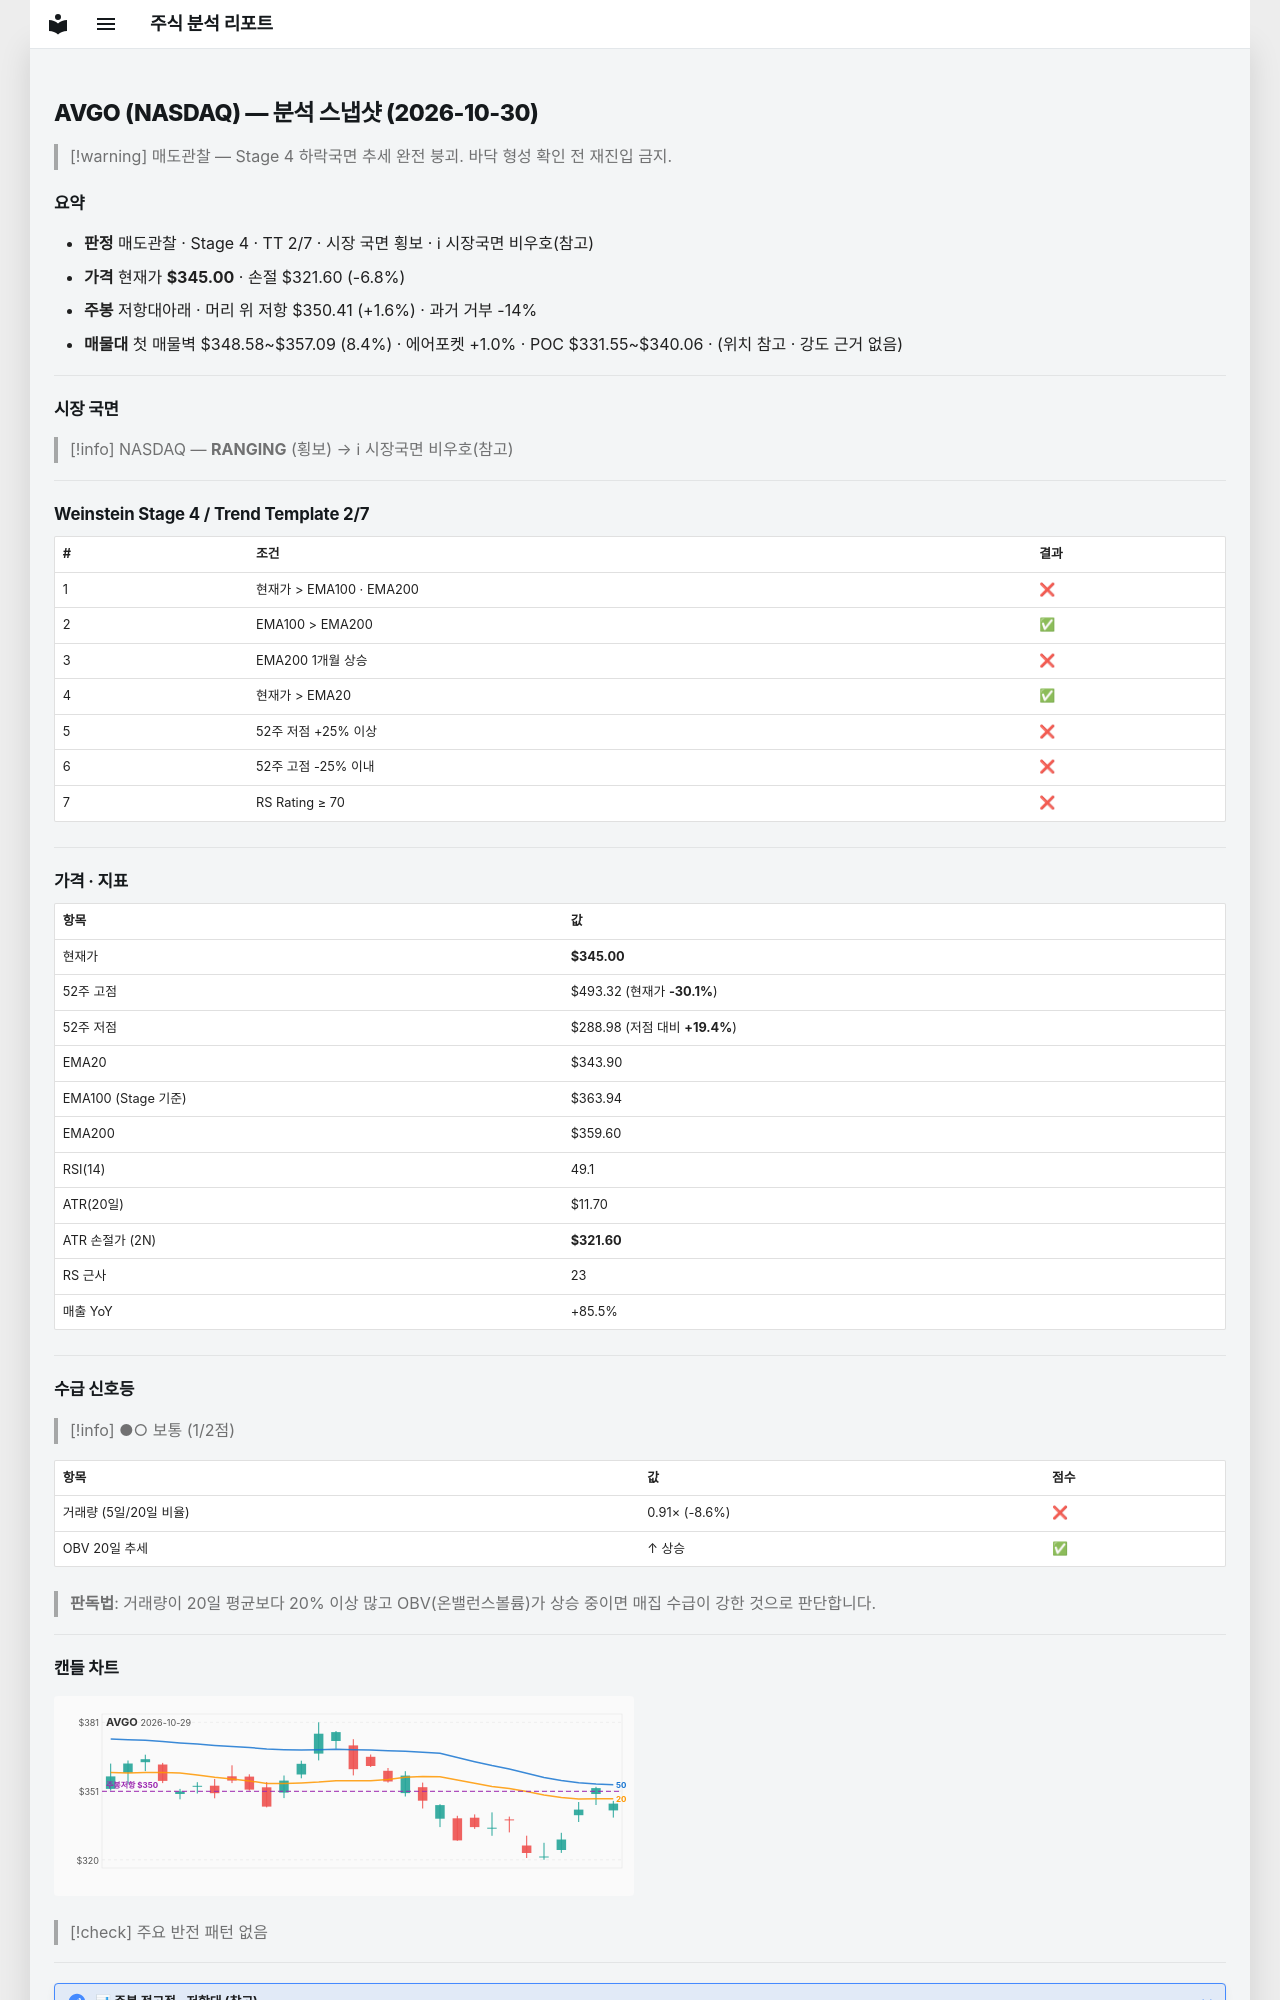

repository: soloandco/stock-reports · page: snapshots/AVGO-2026-10-30/index.html · generator: mkdocs

---
type: analysis-snapshot
title: AVGO 분석 스냅샷
ticker: AVGO
market: NASDAQ
created: 2026-10-30
updated: 2026-10-30
bar-date: 2026-10-29
verdict: 매도관찰
real-rr: 0.23
sma50-gap-pct: 0.3
weekly-position: 저항대아래
weekly-overhead-price: 350.41
weekly-overhead-pct: 1.6
stage: 4
trend-template-score: 2
tt-max: 7
ma-set: ema-20-100-200
price: 345.0
stop-price: 321.59812819738704
market-regime: RANGING
supply-demand-score: 1/2
supply-demand-label: 보통
status: tracking
tags:
  - stock-agent
  - watchlist
  - AVGO
  - analysis
related:
  - "[[analysis-template]]"
---

# AVGO (NASDAQ) — 분석 스냅샷 (2026-10-30)

> [!warning] 매도관찰 — Stage 4 하락국면
> 추세 완전 붕괴. 바닥 형성 확인 전 재진입 금지.

## 요약

- **판정** 매도관찰 · Stage 4 · TT 2/7 · 시장 국면 횡보 · ℹ 시장국면 비우호(참고)
- **가격** 현재가 **$345.00** · 손절 $321.60 (-6.8%)
- **주봉** 저항대아래 · 머리 위 저항 $350.41 (+1.6%) · 과거 거부 -14%
- **매물대** 첫 매물벽 $348.58~$357.09 (8.4%) · 에어포켓 +1.0% · POC $331.55~$340.06 · (위치 참고 · 강도 근거 없음)

---

## 시장 국면

> [!info] NASDAQ — **RANGING** (횡보) → ℹ 시장국면 비우호(참고)

---

## Weinstein Stage 4 / Trend Template 2/7

| # | 조건 | 결과 |
|---|------|------|
| 1 | 현재가 > EMA100 · EMA200 | ❌ |
| 2 | EMA100 > EMA200 | ✅ |
| 3 | EMA200 1개월 상승 | ❌ |
| 4 | 현재가 > EMA20 | ✅ |
| 5 | 52주 저점 +25% 이상 | ❌ |
| 6 | 52주 고점 -25% 이내 | ❌ |
| 7 | RS Rating ≥ 70 | ❌ |

---

## 가격 · 지표

| 항목 | 값 |
|------|---|
| 현재가 | **$345.00** |
| 52주 고점 | $493.32 (현재가 **-30.1%**) |
| 52주 저점 | $288.98 (저점 대비 **+19.4%**) |
| EMA20 | $343.90 |
| EMA100 (Stage 기준) | $363.94 |
| EMA200 | $359.60 |
| RSI(14) | 49.1 |
| ATR(20일) | $11.70 |
| ATR 손절가 (2N) | **$321.60** |
| RS 근사 | 23 |
| 매출 YoY | +85.5% |

---
## 수급 신호등

> [!info] ●○ 보통 (1/2점)

| 항목 | 값 | 점수 |
|------|------|------|
| 거래량 (5일/20일 비율) | 0.91× (-8.6%) | ❌ |
| OBV 20일 추세 | ↑ 상승 | ✅ |

> **판독법**: 거래량이 20일 평균보다 20% 이상 많고 OBV(온밸런스볼륨)가 상승 중이면 매집 수급이 강한 것으로 판단합니다.

---
